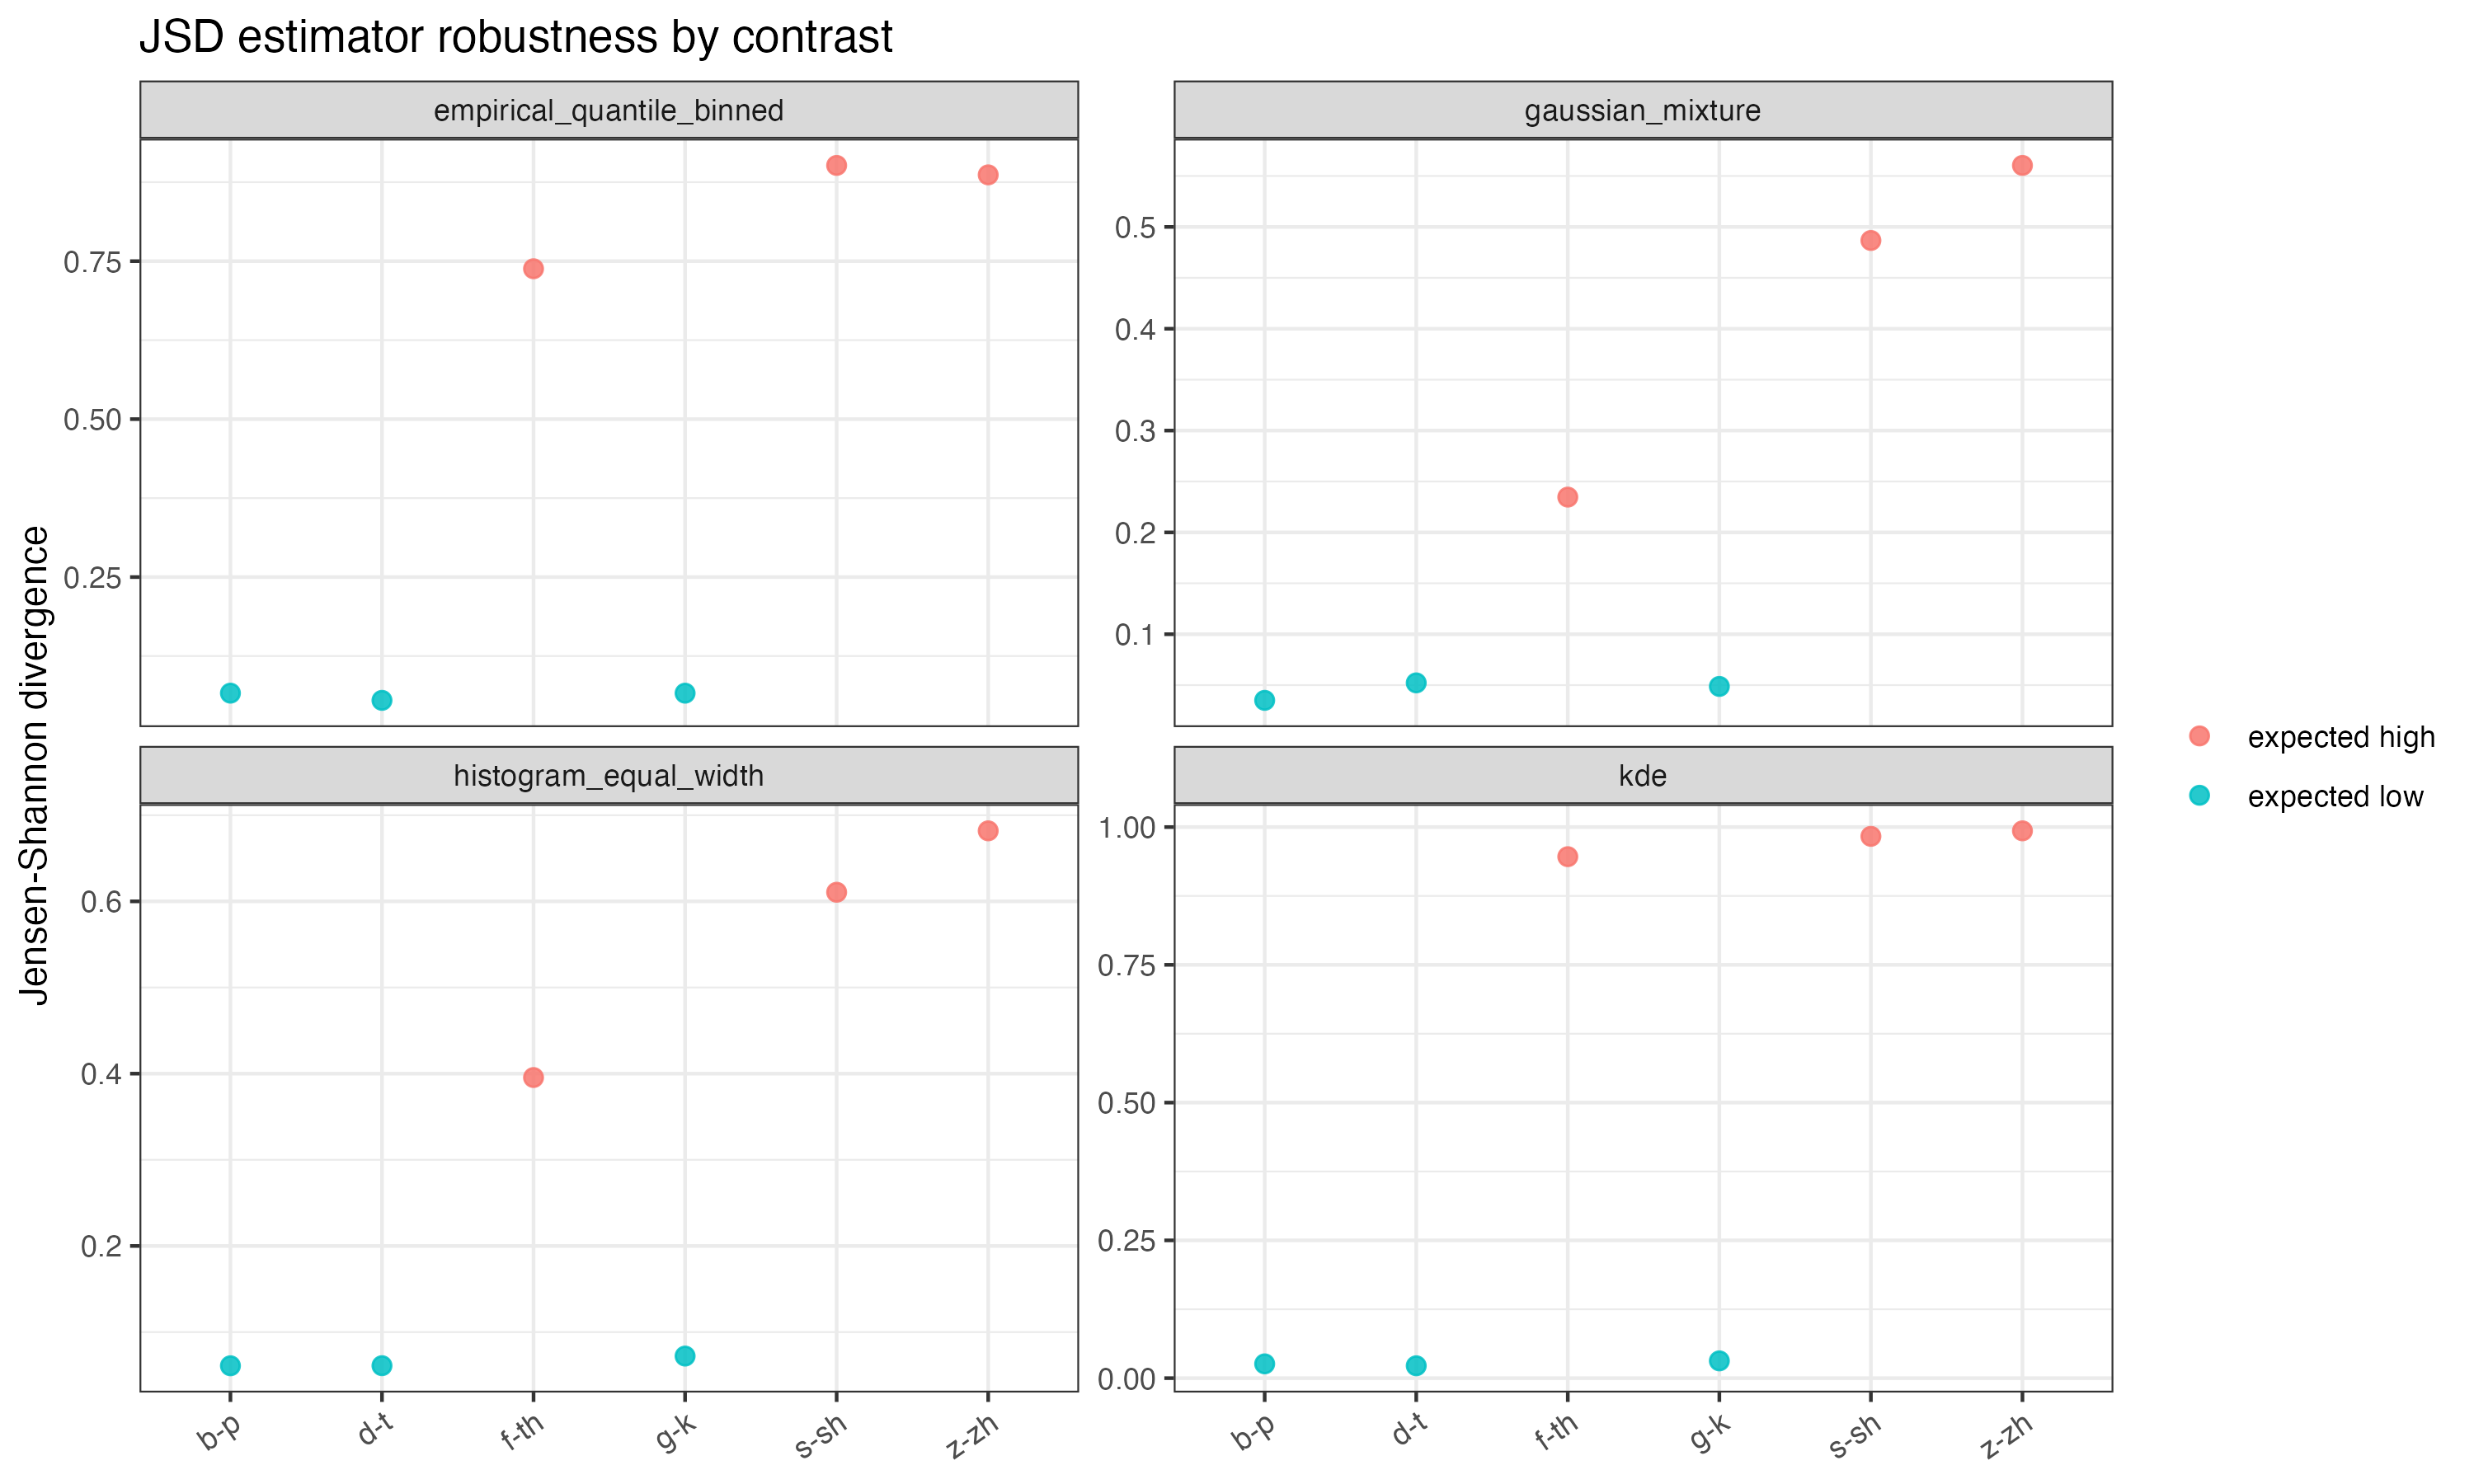

The file beside this chart, header and first rows:
contrast_id, domain, expected_sep, cat1, cat2, n_cat1, n_cat2, feature_set, method, estimator_family, jsd, n_eval, bins_per_feature, possible_bins, observed_bins, gmm_engine, gmm_k_cat1, gmm_k_cat2, gmm_model_cat1, gmm_model_cat2, gmm_bic_cat1, gmm_bic_cat2, detail, status
stop_voicing_b_p, stop_voicing, 0, b, p, 300, 300, vot_ms, kde, kernel_density, 0.02592, NA, NA, NA, NA, NA, NA, NA, NA, NA, NA, NA, bw=Hpi.diag; eval_on=pooled, ok
stop_voicing_b_p, stop_voicing, 0, b, p, 300, 300, vot_ms, histogram_equal_width, binned_histogram, 0.06091, NA, 32, 32, 32, NA, NA, NA, NA, NA, NA, NA, bins=32; smooth=0, ok
stop_voicing_b_p, stop_voicing, 0, b, p, 300, 300, vot_ms, empirical_quantile_binned, empirical_discrete, 0.06632, NA, 32, 32, 32, NA, NA, NA, NA, NA, NA, NA, quantile_bins=32; smooth=0, ok
stop_voicing_b_p, stop_voicing, 0, b, p, 300, 300, vot_ms, gaussian_mixture, gaussian_mixture, 0.03503, 600, NA, NA, NA, mclust, 3, 3, V, E, -2837, -2891, max_components=3; covariance=BIC-selecte…, ok
stop_voicing_d_t, stop_voicing, 0, d, t, 300, 300, vot_ms, kde, kernel_density, 0.02244, NA, NA, NA, NA, NA, NA, NA, NA, NA, NA, NA, bw=Hpi.diag; eval_on=pooled, ok
stop_voicing_d_t, stop_voicing, 0, d, t, 300, 300, vot_ms, histogram_equal_width, binned_histogram, 0.06102, NA, 32, 32, 32, NA, NA, NA, NA, NA, NA, NA, bins=32; smooth=0, ok
stop_voicing_d_t, stop_voicing, 0, d, t, 300, 300, vot_ms, empirical_quantile_binned, empirical_discrete, 0.05491, NA, 32, 32, 32, NA, NA, NA, NA, NA, NA, NA, quantile_bins=32; smooth=0, ok
stop_voicing_d_t, stop_voicing, 0, d, t, 300, 300, vot_ms, gaussian_mixture, gaussian_mixture, 0.05219, 600, NA, NA, NA, mclust, 3, 2, V, E, -2841, -2871, max_components=3; covariance=BIC-selecte…, ok
stop_voicing_g_k, stop_voicing, 0, g, k, 300, 300, vot_ms, kde, kernel_density, 0.03136, NA, NA, NA, NA, NA, NA, NA, NA, NA, NA, NA, bw=Hpi.diag; eval_on=pooled, ok
stop_voicing_g_k, stop_voicing, 0, g, k, 300, 300, vot_ms, histogram_equal_width, binned_histogram, 0.07218, NA, 32, 32, 32, NA, NA, NA, NA, NA, NA, NA, bins=32; smooth=0, ok
stop_voicing_g_k, stop_voicing, 0, g, k, 300, 300, vot_ms, empirical_quantile_binned, empirical_discrete, 0.06629, NA, 31, 31, 31, NA, NA, NA, NA, NA, NA, NA, quantile_bins=32; smooth=0, ok
stop_voicing_g_k, stop_voicing, 0, g, k, 300, 300, vot_ms, gaussian_mixture, gaussian_mixture, 0.04871, 600, NA, NA, NA, mclust, 3, 3, V, E, -2826, -2899, max_components=3; covariance=BIC-selecte…, ok
fricative_place_s_sh, fricative_place, 1, s, sh, 300, 300, cog_hz,spec_sd_hz,spec_skew,spec_kurt,pe…, kde, kernel_density, 0.9831, NA, NA, NA, NA, NA, NA, NA, NA, NA, NA, NA, bw=Hpi.diag; eval_on=pooled, ok
fricative_place_s_sh, fricative_place, 1, s, sh, 300, 300, cog_hz,spec_sd_hz,spec_skew,spec_kurt,pe…, histogram_equal_width, binned_histogram, 0.6106, NA, 4,4,4,4,4,4,4,4, 65536, 270, NA, NA, NA, NA, NA, NA, NA, bins=4; smooth=0, ok
fricative_place_s_sh, fricative_place, 1, s, sh, 300, 300, cog_hz,spec_sd_hz,spec_skew,spec_kurt,pe…, empirical_quantile_binned, empirical_discrete, 0.9015, NA, 4,4,4,4,4,4,4,4, 65536, 495, NA, NA, NA, NA, NA, NA, NA, quantile_bins=4; smooth=0, ok
fricative_place_s_sh, fricative_place, 1, s, sh, 300, 300, cog_hz,spec_sd_hz,spec_skew,spec_kurt,pe…, gaussian_mixture, gaussian_mixture, 0.4867, 600, NA, NA, NA, mclust, 3, 3, VVV, VVV, -21260, -20471, max_components=3; covariance=BIC-selecte…, ok
fricative_place_f_th, fricative_place, 1, f, th, 300, 300, cog_hz,spec_sd_hz,spec_skew,spec_kurt,pe…, kde, kernel_density, 0.9463, NA, NA, NA, NA, NA, NA, NA, NA, NA, NA, NA, bw=Hpi.diag; eval_on=pooled, ok
fricative_place_f_th, fricative_place, 1, f, th, 300, 300, cog_hz,spec_sd_hz,spec_skew,spec_kurt,pe…, histogram_equal_width, binned_histogram, 0.3955, NA, 4,4,4,4,4,4,4,4, 65536, 250, NA, NA, NA, NA, NA, NA, NA, bins=4; smooth=0, ok
fricative_place_f_th, fricative_place, 1, f, th, 300, 300, cog_hz,spec_sd_hz,spec_skew,spec_kurt,pe…, empirical_quantile_binned, empirical_discrete, 0.738, NA, 4,4,4,4,4,4,4,4, 65536, 447, NA, NA, NA, NA, NA, NA, NA, quantile_bins=4; smooth=0, ok
fricative_place_f_th, fricative_place, 1, f, th, 300, 300, cog_hz,spec_sd_hz,spec_skew,spec_kurt,pe…, gaussian_mixture, gaussian_mixture, 0.2346, 600, NA, NA, NA, mclust, 3, 3, VVV, VVV, -20087, -20262, max_components=3; covariance=BIC-selecte…, ok
fricative_place_z_zh, fricative_place, 1, z, zh, 300, 120, cog_hz,spec_sd_hz,spec_skew,spec_kurt,pe…, kde, kernel_density, 0.9931, NA, NA, NA, NA, NA, NA, NA, NA, NA, NA, NA, bw=Hpi.diag; eval_on=pooled, ok
fricative_place_z_zh, fricative_place, 1, z, zh, 300, 120, cog_hz,spec_sd_hz,spec_skew,spec_kurt,pe…, histogram_equal_width, binned_histogram, 0.6819, NA, 4,4,4,4,4,4,4,4, 65536, 229, NA, NA, NA, NA, NA, NA, NA, bins=4; smooth=0, ok
fricative_place_z_zh, fricative_place, 1, z, zh, 300, 120, cog_hz,spec_sd_hz,spec_skew,spec_kurt,pe…, empirical_quantile_binned, empirical_discrete, 0.8866, NA, 4,4,4,4,4,4,4,4, 65536, 360, NA, NA, NA, NA, NA, NA, NA, quantile_bins=4; smooth=0, ok
fricative_place_z_zh, fricative_place, 1, z, zh, 300, 120, cog_hz,spec_sd_hz,spec_skew,spec_kurt,pe…, gaussian_mixture, gaussian_mixture, 0.5604, 420, NA, NA, NA, mclust, 3, 3, VVV, VVE, -21231, -8393, max_components=3; covariance=BIC-selecte…, ok
